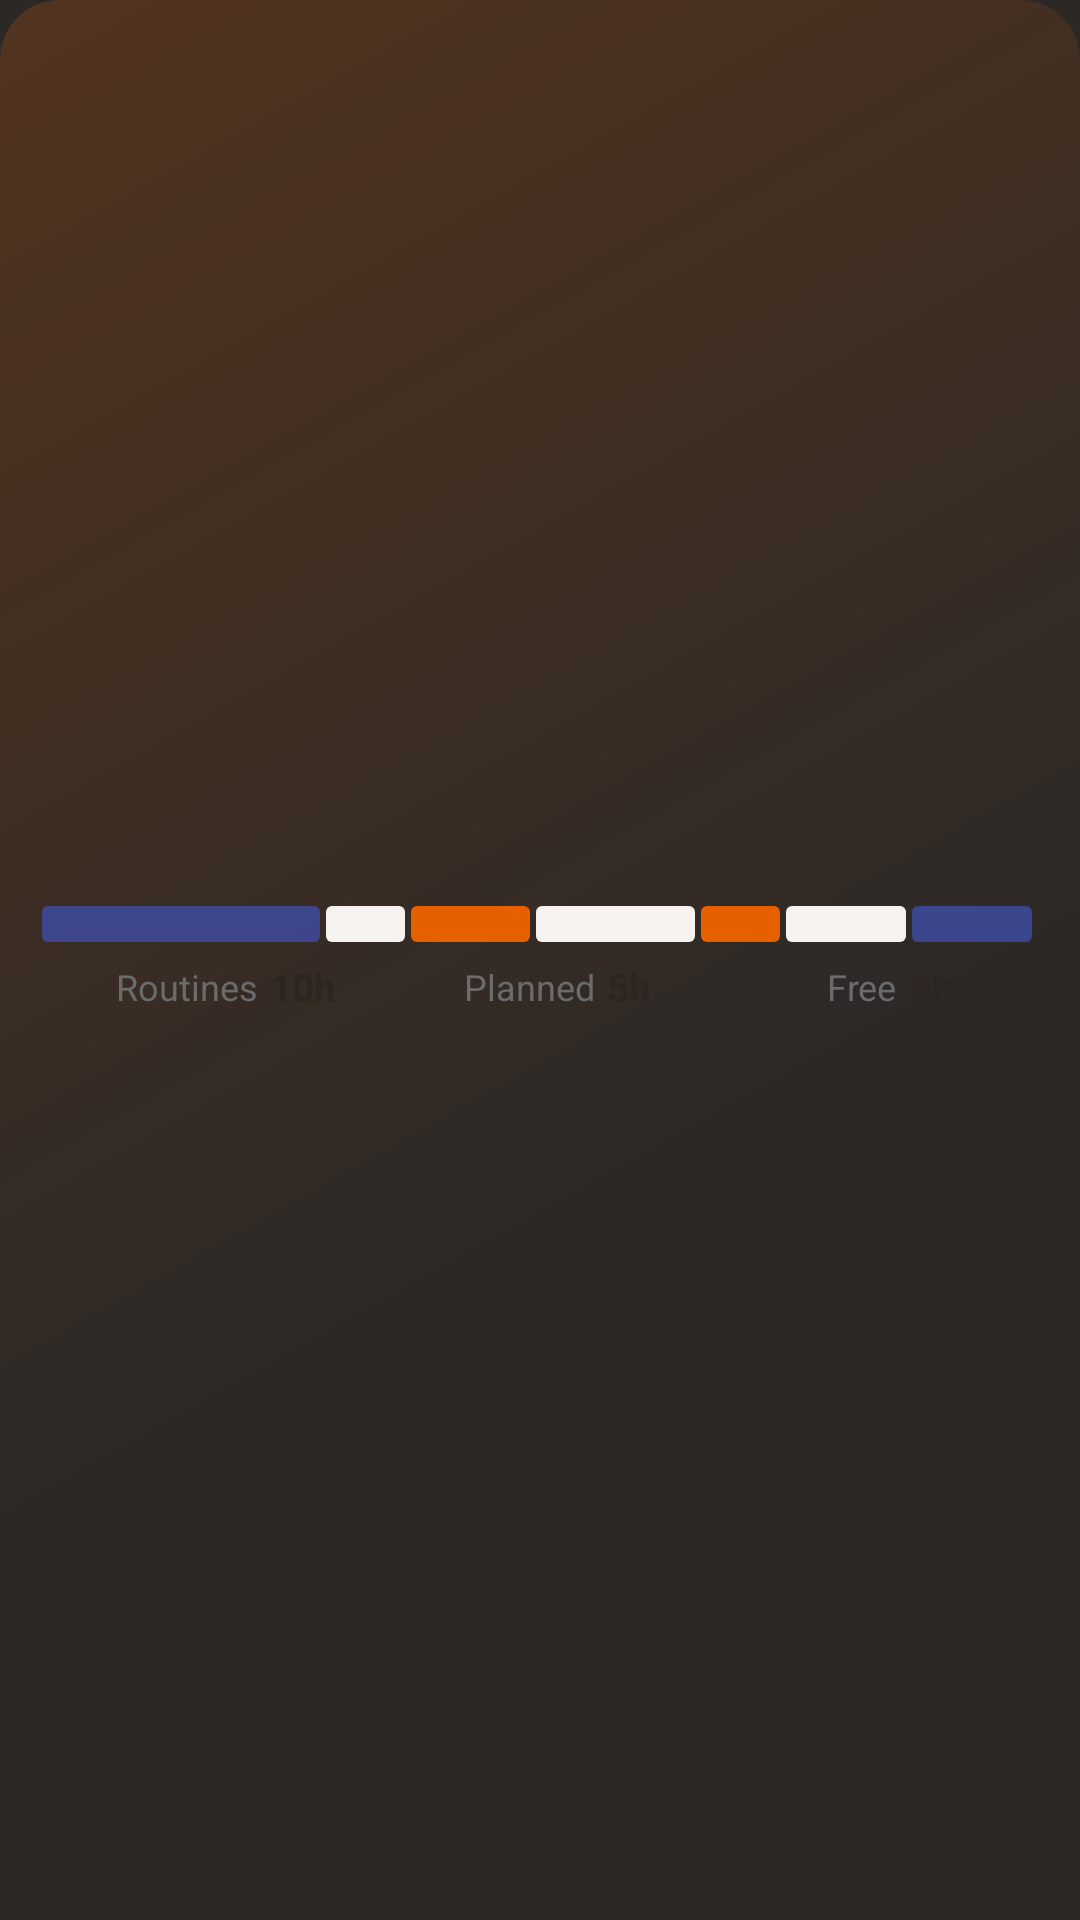

The Android layout XML behind this screen, and the referenced resources:
<!-- AndroidManifest.xml: application theme CadenceTheme -->
<!-- res/layout/widget_day_preview.xml -->
<FrameLayout xmlns:android="http://schemas.android.com/apk/res/android"
    android:layout_width="match_parent" android:layout_height="match_parent">
    <ImageView android:layout_width="match_parent" android:layout_height="match_parent"
        android:src="@drawable/widget_card" android:tint="@color/wp_card" android:scaleType="fitXY" android:importantForAccessibility="no" />
    <ImageView android:layout_width="match_parent" android:layout_height="match_parent" android:alpha="0.2"
        android:src="@drawable/widget_card_tint" android:tint="@color/wp_primary" android:scaleType="fitXY" android:importantForAccessibility="no" />
    <LinearLayout android:layout_width="match_parent" android:layout_height="match_parent" android:orientation="vertical" android:gravity="center_vertical" android:paddingStart="14dp" android:paddingEnd="14dp" android:paddingTop="8dp" android:paddingBottom="8dp">
        <LinearLayout android:layout_width="match_parent" android:layout_height="12dp" android:orientation="horizontal">
            <ImageView android:layout_width="0dp" android:layout_height="match_parent" android:layout_weight="7" android:layout_marginEnd="2dp" android:alpha="0.72" android:src="@drawable/widget_bar" android:tint="@color/wp_sleep" android:scaleType="fitXY" android:importantForAccessibility="no" />
            <ImageView android:layout_width="0dp" android:layout_height="match_parent" android:layout_weight="2" android:layout_marginEnd="2dp" android:alpha="1" android:src="@drawable/widget_bar" android:tint="@color/wp_soft" android:scaleType="fitXY" android:importantForAccessibility="no" />
            <ImageView android:layout_width="0dp" android:layout_height="match_parent" android:layout_weight="3" android:layout_marginEnd="2dp" android:alpha="1" android:src="@drawable/widget_bar" android:tint="@color/wp_primary" android:scaleType="fitXY" android:importantForAccessibility="no" />
            <ImageView android:layout_width="0dp" android:layout_height="match_parent" android:layout_weight="4" android:layout_marginEnd="2dp" android:alpha="1" android:src="@drawable/widget_bar" android:tint="@color/wp_soft" android:scaleType="fitXY" android:importantForAccessibility="no" />
            <ImageView android:layout_width="0dp" android:layout_height="match_parent" android:layout_weight="2" android:layout_marginEnd="2dp" android:alpha="1" android:src="@drawable/widget_bar" android:tint="@color/wp_primary" android:scaleType="fitXY" android:importantForAccessibility="no" />
            <ImageView android:layout_width="0dp" android:layout_height="match_parent" android:layout_weight="3" android:layout_marginEnd="2dp" android:alpha="1" android:src="@drawable/widget_bar" android:tint="@color/wp_soft" android:scaleType="fitXY" android:importantForAccessibility="no" />
            <ImageView android:layout_width="0dp" android:layout_height="match_parent" android:layout_weight="3" android:layout_marginEnd="2dp" android:alpha="0.72" android:src="@drawable/widget_bar" android:tint="@color/wp_sleep" android:scaleType="fitXY" android:importantForAccessibility="no" />
        </LinearLayout>
        <LinearLayout android:layout_width="match_parent" android:layout_height="wrap_content" android:layout_marginTop="6dp" android:orientation="horizontal">
            <LinearLayout android:layout_width="0dp" android:layout_height="wrap_content" android:layout_weight="1" android:orientation="horizontal" android:gravity="center">
                <ImageView android:layout_width="8dp" android:layout_height="8dp" android:src="@drawable/widget_dot" android:tint="@color/wp_sleep" android:importantForAccessibility="no" />
                <TextView android:layout_width="wrap_content" android:layout_height="wrap_content" android:text="Routines" android:textSize="12sp" android:textColor="@color/wp_muted" android:maxLines="1" android:ellipsize="end" android:layout_marginStart="4dp" />
                <TextView android:layout_width="wrap_content" android:layout_height="wrap_content" android:text="10h" android:textSize="13sp" android:textColor="@color/wp_fg" android:maxLines="1" android:ellipsize="end" android:layout_marginStart="4dp" android:textStyle="bold" />
            </LinearLayout>
            <LinearLayout android:layout_width="0dp" android:layout_height="wrap_content" android:layout_weight="1" android:orientation="horizontal" android:gravity="center">
                <ImageView android:layout_width="8dp" android:layout_height="8dp" android:src="@drawable/widget_dot" android:tint="@color/wp_primary" android:importantForAccessibility="no" />
                <TextView android:layout_width="wrap_content" android:layout_height="wrap_content" android:text="Planned" android:textSize="12sp" android:textColor="@color/wp_muted" android:maxLines="1" android:ellipsize="end" android:layout_marginStart="4dp" />
                <TextView android:layout_width="wrap_content" android:layout_height="wrap_content" android:text="5h" android:textSize="13sp" android:textColor="@color/wp_fg" android:maxLines="1" android:ellipsize="end" android:layout_marginStart="4dp" android:textStyle="bold" />
            </LinearLayout>
            <LinearLayout android:layout_width="0dp" android:layout_height="wrap_content" android:layout_weight="1" android:orientation="horizontal" android:gravity="center">
                <ImageView android:layout_width="8dp" android:layout_height="8dp" android:src="@drawable/widget_dot" android:tint="@color/wp_muted" android:importantForAccessibility="no" />
                <TextView android:layout_width="wrap_content" android:layout_height="wrap_content" android:text="Free" android:textSize="12sp" android:textColor="@color/wp_muted" android:maxLines="1" android:ellipsize="end" android:layout_marginStart="4dp" />
                <TextView android:layout_width="wrap_content" android:layout_height="wrap_content" android:text="9h" android:textSize="13sp" android:textColor="@color/wp_fg" android:maxLines="1" android:ellipsize="end" android:layout_marginStart="4dp" android:textStyle="bold" />
            </LinearLayout>
        </LinearLayout>
    </LinearLayout>
</FrameLayout>
<!-- resources referenced by this layout -->
<resources>
  <color name="wp_card">#FFFFFF</color>
  <color name="wp_fg">#2C2521</color>
  <color name="wp_muted">#6B6B6B</color>
  <color name="wp_primary">#E66000</color>
  <color name="wp_sleep">#4051B5</color>
  <color name="wp_soft">#F5F2EF</color>
  <!-- drawable widget_bar (drawable) -->
  <shape xmlns:android="http://schemas.android.com/apk/res/android" android:shape="rectangle">
      <solid android:color="#FFFFFFFF" />
      <corners android:radius="2dp" />
  </shape>
  <!-- drawable widget_card_tint (drawable) -->
  <shape xmlns:android="http://schemas.android.com/apk/res/android" android:shape="rectangle">
      <gradient android:type="linear" android:angle="315"
          android:startColor="#FFFFFFFF" android:centerColor="#00FFFFFF" android:endColor="#00FFFFFF" android:centerX="0.6" />
      <corners android:radius="20dp" />
  </shape>
  <style name="CadenceTheme" parent="android:style/Theme.Material.Light.NoActionBar">
          <item name="android:windowBackground">@color/window_background</item>
          <item name="android:windowLightStatusBar">false</item>
          <item name="android:statusBarColor">#1F1B19</item>
          <item name="android:navigationBarColor">#2C2826</item>
          <item name="android:windowLightNavigationBar">false</item>
          <item name="android:windowActionModeOverlay">true</item>
      </style>
  <color name="window_background">#2C2826</color>
</resources>
